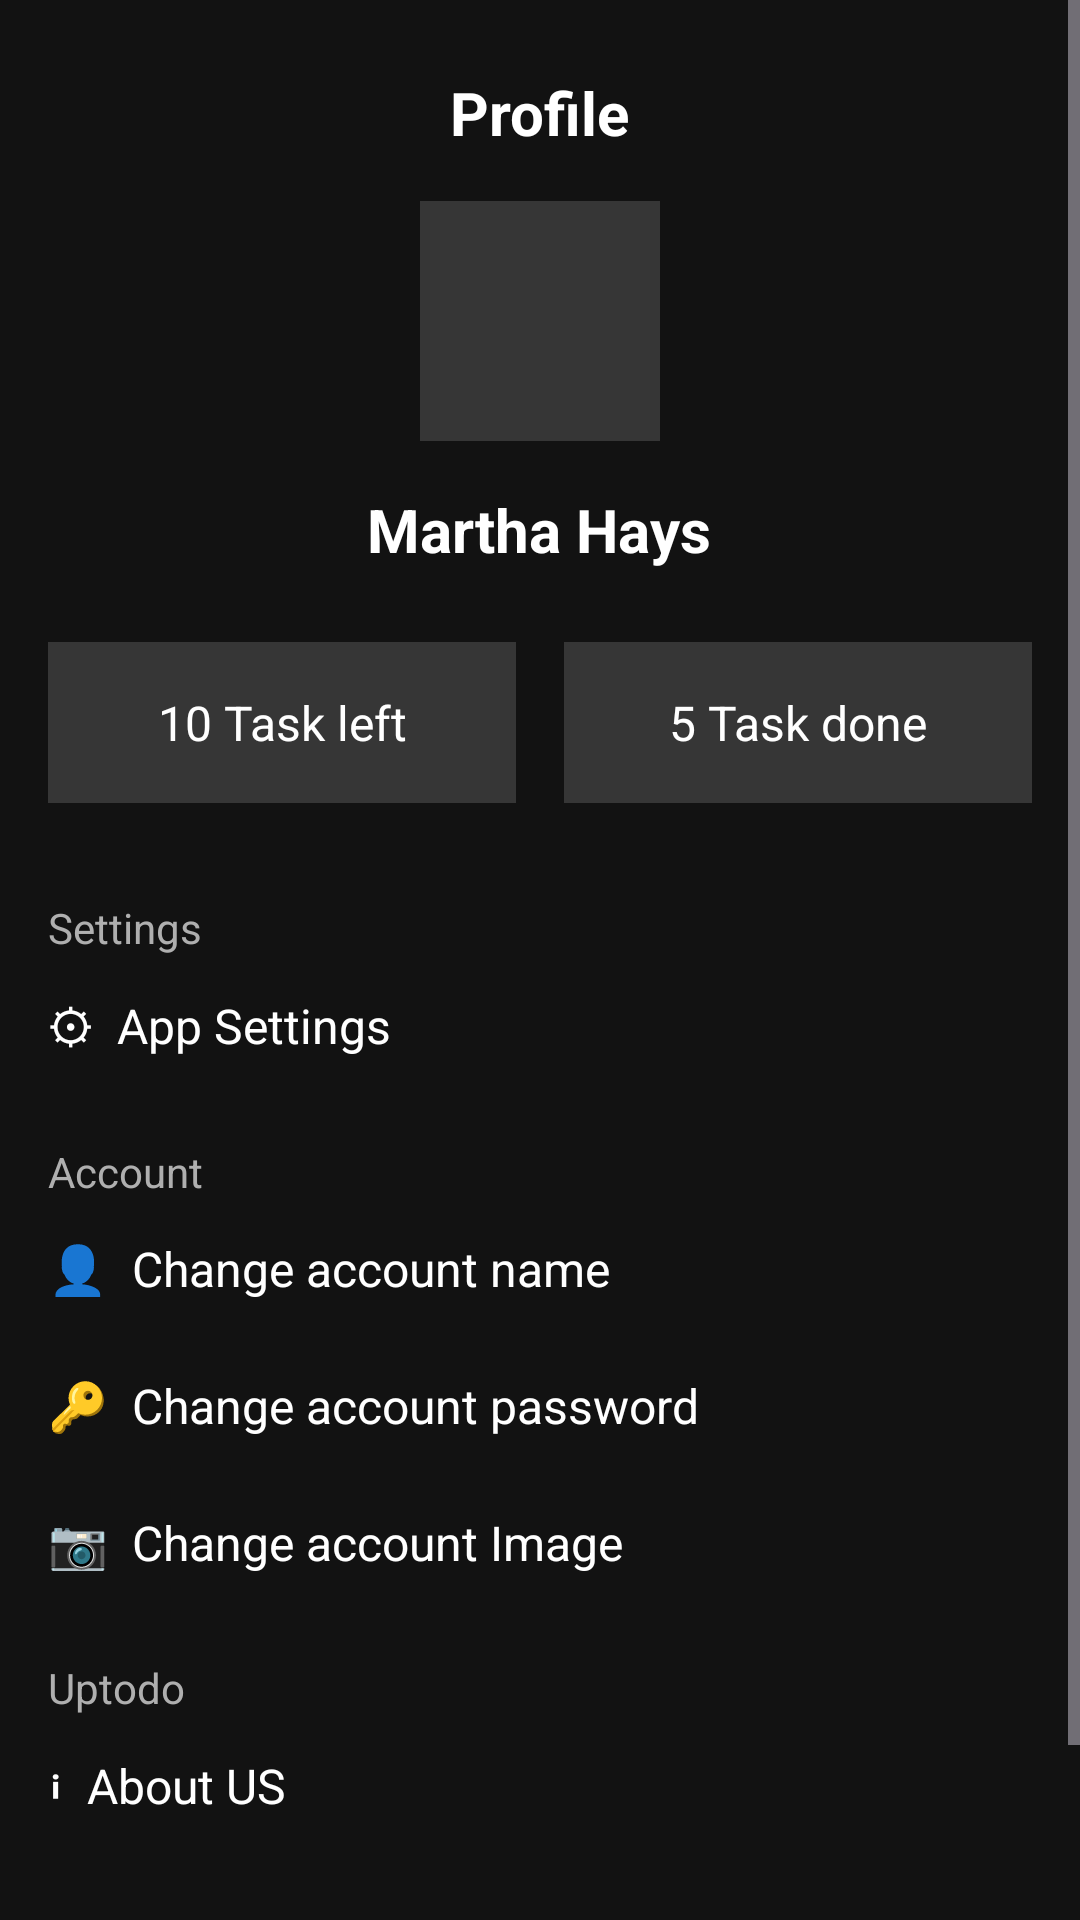

Here is an Android app screen rendered from its layout file. Give the layout XML and the strings, colors and styles it references.
<!-- AndroidManifest.xml: application theme Theme.ToDoApplication -->
<!-- res/layout/fragment_profile.xml -->
<?xml version="1.0" encoding="utf-8"?>
<ScrollView
    xmlns:android="http://schemas.android.com/apk/res/android"
    android:layout_width="match_parent"
    android:layout_height="match_parent"
    android:background="#121212">

    <LinearLayout
        android:layout_width="match_parent"
        android:layout_height="wrap_content"
        android:orientation="vertical"
        android:padding="16dp"
        android:gravity="center_horizontal">

        <TextView
            android:layout_width="wrap_content"
            android:layout_height="wrap_content"
            android:text="Profile"
            android:textColor="#FFFFFF"
            android:textSize="20sp"
            android:textStyle="bold"
            android:layout_marginTop="8dp" />

        <ImageView
            android:id="@+id/profile_avatar"
            android:layout_width="80dp"
            android:layout_height="80dp"
            android:layout_marginTop="16dp"
            android:src="@drawable/baked_goods_1"
            android:scaleType="centerCrop"
            android:background="#363636"
            android:contentDescription="Profile Picture" />

        <TextView
            android:id="@+id/tv_profile_name"
            android:layout_width="wrap_content"
            android:layout_height="wrap_content"
            android:layout_marginTop="16dp"
            android:text="Martha Hays"
            android:textColor="#FFFFFF"
            android:textSize="20sp"
            android:textStyle="bold" />

        <LinearLayout
            android:layout_width="match_parent"
            android:layout_height="wrap_content"
            android:orientation="horizontal"
            android:layout_marginTop="24dp">

            <TextView
                android:id="@+id/tv_profile_tasks_left"
                android:layout_width="0dp"
                android:layout_height="wrap_content"
                android:layout_weight="1"
                android:background="#363636"
                android:textColor="#FFFFFF"
                android:textSize="16sp"
                android:textAlignment="center"
                android:padding="16dp"
                android:text="10 Task left" />

            <Space
                android:layout_width="16dp"
                android:layout_height="wrap_content" />

            <TextView
                android:id="@+id/tv_profile_tasks_done"
                android:layout_width="0dp"
                android:layout_height="wrap_content"
                android:layout_weight="1"
                android:background="#363636"
                android:textColor="#FFFFFF"
                android:textSize="16sp"
                android:textAlignment="center"
                android:padding="16dp"
                android:text="5 Task done" />

        </LinearLayout>

        <TextView
            android:layout_width="match_parent"
            android:layout_height="wrap_content"
            android:text="Settings"
            android:textColor="#AFAFAF"
            android:textSize="14sp"
            android:layout_marginTop="32dp" />

        <TextView
            android:layout_width="match_parent"
            android:layout_height="wrap_content"
            android:text="⚙  App Settings"
            android:textColor="#FFFFFF"
            android:textSize="16sp"
            android:paddingVertical="12dp" />

        <TextView
            android:layout_width="match_parent"
            android:layout_height="wrap_content"
            android:text="Account"
            android:textColor="#AFAFAF"
            android:textSize="14sp"
            android:layout_marginTop="16dp" />

        <TextView
            android:layout_width="match_parent"
            android:layout_height="wrap_content"
            android:text="👤  Change account name"
            android:textColor="#FFFFFF"
            android:textSize="16sp"
            android:paddingVertical="12dp" />

        <TextView
            android:layout_width="match_parent"
            android:layout_height="wrap_content"
            android:text="🔑  Change account password"
            android:textColor="#FFFFFF"
            android:textSize="16sp"
            android:paddingVertical="12dp" />

        <TextView
            android:layout_width="match_parent"
            android:layout_height="wrap_content"
            android:text="📷  Change account Image"
            android:textColor="#FFFFFF"
            android:textSize="16sp"
            android:paddingVertical="12dp" />

        <TextView
            android:layout_width="match_parent"
            android:layout_height="wrap_content"
            android:text="Uptodo"
            android:textColor="#AFAFAF"
            android:textSize="14sp"
            android:layout_marginTop="16dp" />

        <TextView
            android:layout_width="match_parent"
            android:layout_height="wrap_content"
            android:text="ℹ  About US"
            android:textColor="#FFFFFF"
            android:textSize="16sp"
            android:paddingVertical="12dp" />

        <TextView
            android:id="@+id/tv_profile_logout"
            android:layout_width="match_parent"
            android:layout_height="wrap_content"
            android:text="🚪  Log out"
            android:textColor="#FF4949"
            android:textSize="16sp"
            android:paddingVertical="12dp"
            android:layout_marginTop="24dp" />

    </LinearLayout>

</ScrollView>
<!-- resources referenced by this layout -->
<resources>
  <style name="Theme.ToDoApplication" parent="Theme.Material3.Dark.NoActionBar">
          <item name="android:statusBarColor">#121212</item>
          <item name="android:windowBackground">#121212</item>
      </style>
</resources>
